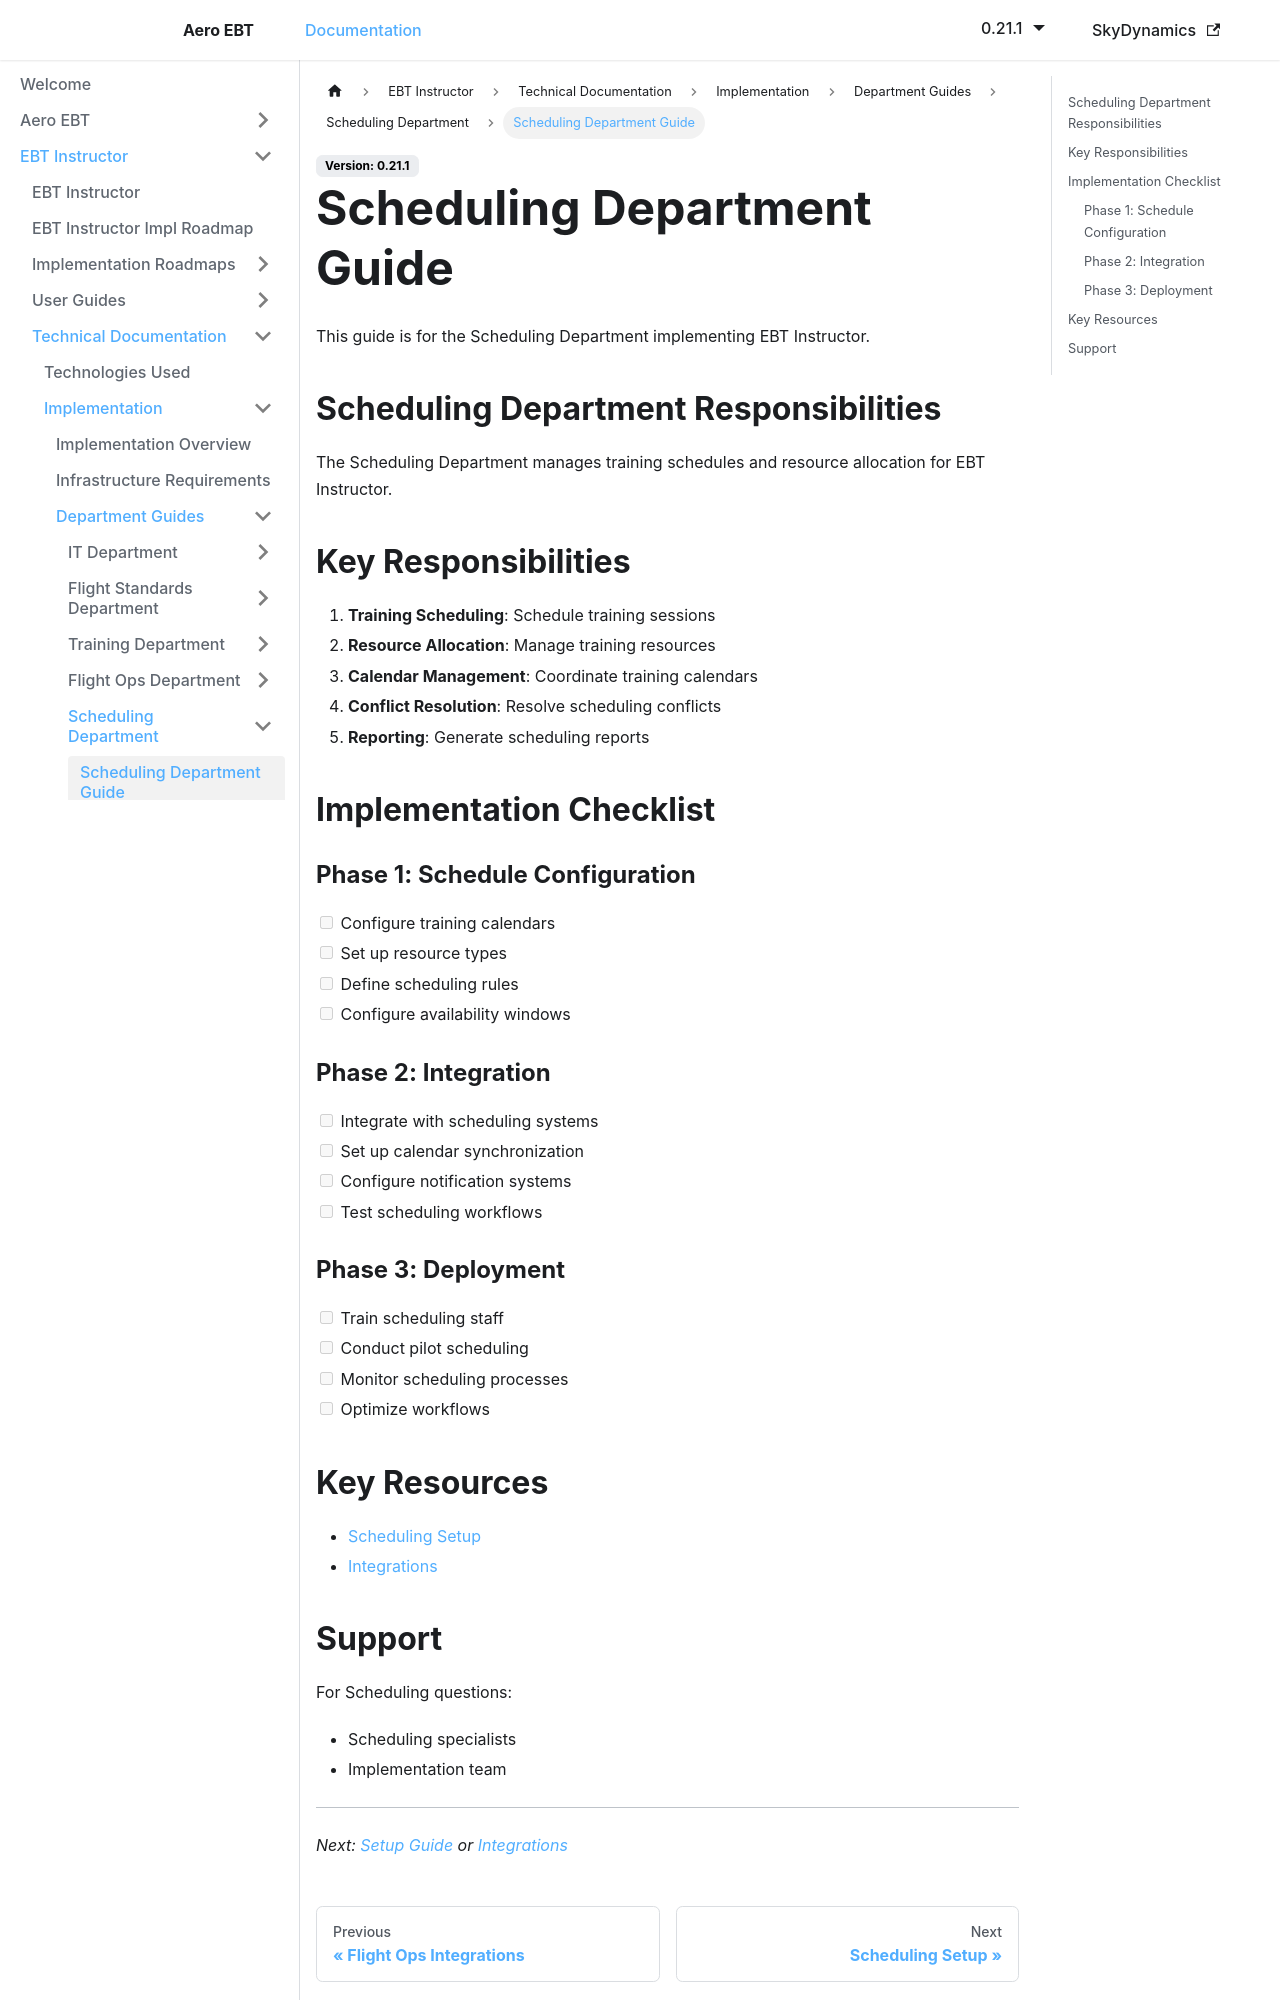

repository: lidakis/AeroEBT_Documentation · page: docs/ebt-instructor/technical/implementation/scheduling/overview/index.html · generator: docusaurus

---
sidebar_position: 1
---

# Scheduling Department Guide

This guide is for the Scheduling Department implementing EBT Instructor.

## Scheduling Department Responsibilities

The Scheduling Department manages training schedules and resource allocation for EBT Instructor.

## Key Responsibilities

1. **Training Scheduling**: Schedule training sessions
2. **Resource Allocation**: Manage training resources
3. **Calendar Management**: Coordinate training calendars
4. **Conflict Resolution**: Resolve scheduling conflicts
5. **Reporting**: Generate scheduling reports

## Implementation Checklist

### Phase 1: Schedule Configuration
- [ ] Configure training calendars
- [ ] Set up resource types
- [ ] Define scheduling rules
- [ ] Configure availability windows

### Phase 2: Integration
- [ ] Integrate with scheduling systems
- [ ] Set up calendar synchronization
- [ ] Configure notification systems
- [ ] Test scheduling workflows

### Phase 3: Deployment
- [ ] Train scheduling staff
- [ ] Conduct pilot scheduling
- [ ] Monitor scheduling processes
- [ ] Optimize workflows
